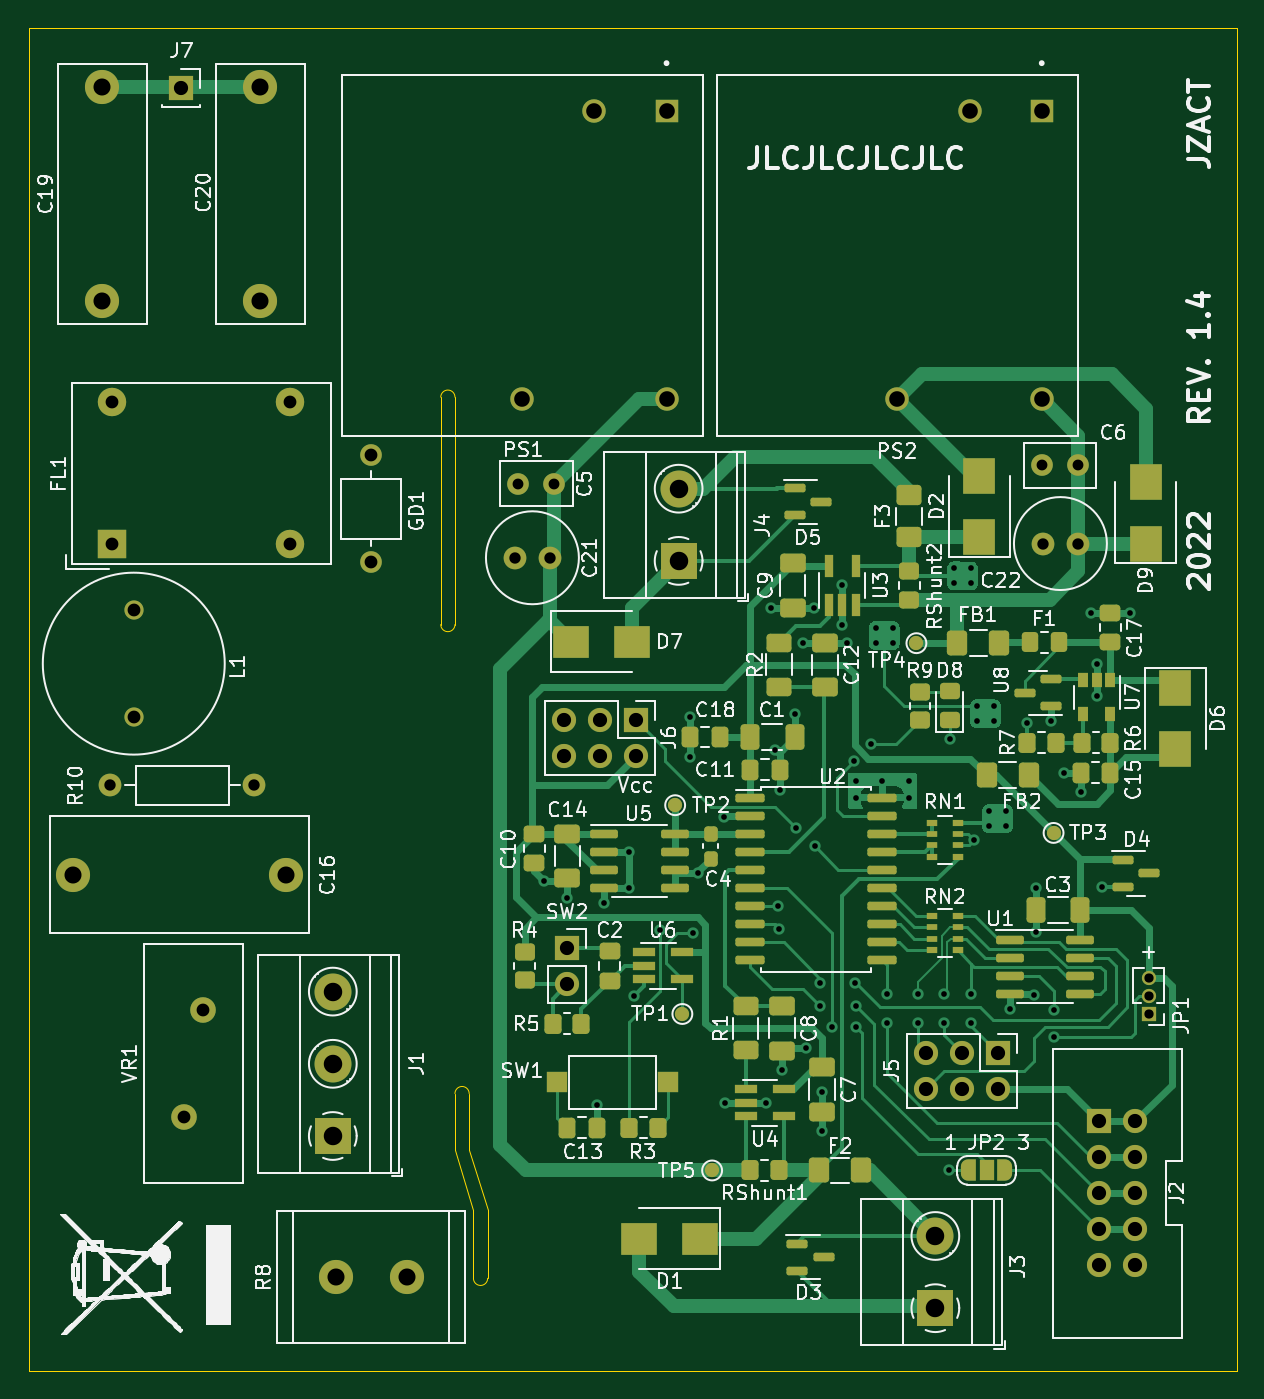
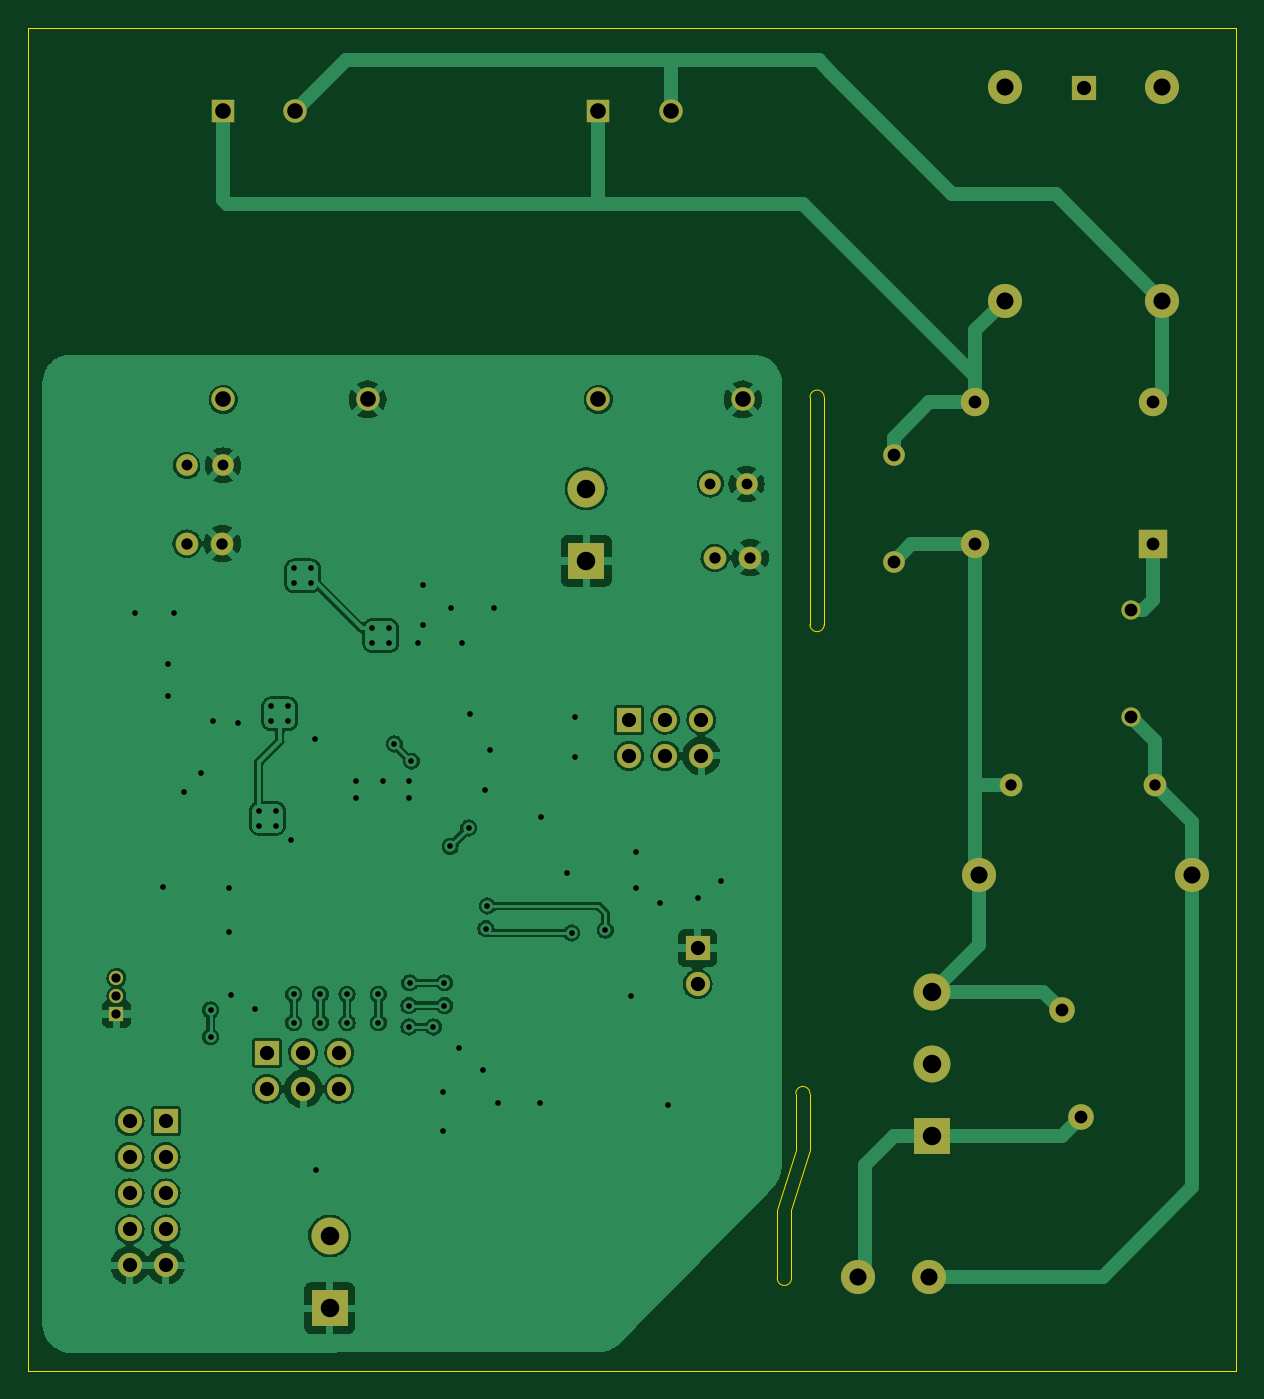
Circuit board: 11 layer files. Board 85.0 x 94.5 mm.
- bottom_copper: main_board-B_Cu.gbl (157561 bytes)
- bottom_mask: main_board-B_Mask.gbs (2790 bytes)
- paste: main_board-B_Paste.gbp (456 bytes)
- bottom_silk: main_board-B_Silkscreen.gbo (2793 bytes)
- outline: main_board-Edge_Cuts.gm1 (1380 bytes)
- top_copper: main_board-F_Cu.gtl (47795 bytes)
- top_mask: main_board-F_Mask.gts (11481 bytes)
- paste: main_board-F_Paste.gtp (7903 bytes)
- top_silk: main_board-F_Silkscreen.gto (147719 bytes)
- drill: main_board-NPTH.drl (276 bytes)
- drill: main_board-PTH.drl (3309 bytes)

=== bottom_copper: main_board-B_Cu.gbl (157561 bytes, source omitted) ===
=== bottom_mask: main_board-B_Mask.gbs ===
%TF.GenerationSoftware,KiCad,Pcbnew,(6.0.1)*%
%TF.CreationDate,2022-08-06T00:30:52-06:00*%
%TF.ProjectId,main_board,6d61696e-5f62-46f6-9172-642e6b696361,1.4*%
%TF.SameCoordinates,Original*%
%TF.FileFunction,Soldermask,Bot*%
%TF.FilePolarity,Negative*%
%FSLAX46Y46*%
G04 Gerber Fmt 4.6, Leading zero omitted, Abs format (unit mm)*
G04 Created by KiCad (PCBNEW (6.0.1)) date 2022-08-06 00:30:52*
%MOMM*%
%LPD*%
G01*
G04 APERTURE LIST*
%ADD10R,1.650000X1.650000*%
%ADD11C,1.650000*%
%ADD12R,2.000000X2.000000*%
%ADD13C,2.000000*%
%ADD14C,1.524000*%
%ADD15R,1.700000X1.700000*%
%ADD16O,1.700000X1.700000*%
%ADD17C,1.800000*%
%ADD18R,1.000000X1.000000*%
%ADD19O,1.000000X1.000000*%
%ADD20C,2.600000*%
%ADD21R,2.600000X2.600000*%
%ADD22C,2.400000*%
%ADD23C,1.600000*%
%ADD24O,1.600000X1.600000*%
%ADD25C,1.350000*%
G04 APERTURE END LIST*
D10*
X104885000Y-65840000D03*
D11*
X99805000Y-65840000D03*
X94725000Y-86160000D03*
X104885000Y-86160000D03*
D12*
X65892500Y-96357500D03*
D13*
X65892500Y-86357500D03*
X78392500Y-96357500D03*
X78392500Y-86357500D03*
D14*
X94460000Y-92100000D03*
X97000000Y-92100000D03*
X133850000Y-90800000D03*
X131310000Y-90800000D03*
D15*
X102725000Y-108700000D03*
D16*
X102725000Y-111240000D03*
X100185000Y-108700000D03*
X100185000Y-111240000D03*
X97645000Y-108700000D03*
X97645000Y-111240000D03*
D17*
X70955000Y-136650000D03*
X72255000Y-129150000D03*
D16*
X97910000Y-127300000D03*
D15*
X97910000Y-124760000D03*
D18*
X138800000Y-129400000D03*
D19*
X138800000Y-128130000D03*
X138800000Y-126860000D03*
D15*
X128200000Y-132125000D03*
D16*
X128200000Y-134665000D03*
X125660000Y-132125000D03*
X125660000Y-134665000D03*
X123120000Y-132125000D03*
X123120000Y-134665000D03*
D20*
X123800000Y-145020000D03*
D21*
X123800000Y-150100000D03*
D15*
X135330000Y-136935000D03*
D16*
X137870000Y-136935000D03*
X135330000Y-139475000D03*
X137870000Y-139475000D03*
X135330000Y-142015000D03*
X137870000Y-142015000D03*
X135330000Y-144555000D03*
X137870000Y-144555000D03*
X135330000Y-147095000D03*
X137870000Y-147095000D03*
D22*
X81600000Y-147900000D03*
X86600000Y-147900000D03*
D23*
X133850000Y-96300000D03*
X131350000Y-96300000D03*
D22*
X63100000Y-119600000D03*
X78100000Y-119600000D03*
X76300000Y-79200000D03*
X76300000Y-64200000D03*
D15*
X70750000Y-64225000D03*
D20*
X105737500Y-92440000D03*
D21*
X105737500Y-97520000D03*
D22*
X65200000Y-64200000D03*
X65200000Y-79200000D03*
D10*
X131285000Y-65840000D03*
D11*
X126205000Y-65840000D03*
X121125000Y-86160000D03*
X131285000Y-86160000D03*
D14*
X84100000Y-97600000D03*
X84100000Y-90100000D03*
D23*
X65720000Y-113300000D03*
D24*
X75880000Y-113300000D03*
D25*
X67400000Y-108500000D03*
X67400000Y-101000000D03*
D20*
X81405000Y-127825000D03*
X81405000Y-132905000D03*
D21*
X81405000Y-137985000D03*
D23*
X96700000Y-97300000D03*
X94200000Y-97300000D03*
M02*

=== paste: main_board-B_Paste.gbp ===
%TF.GenerationSoftware,KiCad,Pcbnew,(6.0.1)*%
%TF.CreationDate,2022-08-06T00:30:52-06:00*%
%TF.ProjectId,main_board,6d61696e-5f62-46f6-9172-642e6b696361,1.4*%
%TF.SameCoordinates,Original*%
%TF.FileFunction,Paste,Bot*%
%TF.FilePolarity,Positive*%
%FSLAX46Y46*%
G04 Gerber Fmt 4.6, Leading zero omitted, Abs format (unit mm)*
G04 Created by KiCad (PCBNEW (6.0.1)) date 2022-08-06 00:30:52*
%MOMM*%
%LPD*%
G01*
G04 APERTURE LIST*
G04 APERTURE END LIST*
M02*

=== bottom_silk: main_board-B_Silkscreen.gbo ===
%TF.GenerationSoftware,KiCad,Pcbnew,(6.0.1)*%
%TF.CreationDate,2022-08-06T00:30:52-06:00*%
%TF.ProjectId,main_board,6d61696e-5f62-46f6-9172-642e6b696361,1.4*%
%TF.SameCoordinates,Original*%
%TF.FileFunction,Legend,Bot*%
%TF.FilePolarity,Positive*%
%FSLAX46Y46*%
G04 Gerber Fmt 4.6, Leading zero omitted, Abs format (unit mm)*
G04 Created by KiCad (PCBNEW (6.0.1)) date 2022-08-06 00:30:52*
%MOMM*%
%LPD*%
G01*
G04 APERTURE LIST*
%ADD10R,1.650000X1.650000*%
%ADD11C,1.650000*%
%ADD12R,2.000000X2.000000*%
%ADD13C,2.000000*%
%ADD14C,1.524000*%
%ADD15R,1.700000X1.700000*%
%ADD16O,1.700000X1.700000*%
%ADD17C,1.800000*%
%ADD18R,1.000000X1.000000*%
%ADD19O,1.000000X1.000000*%
%ADD20C,2.600000*%
%ADD21R,2.600000X2.600000*%
%ADD22C,2.400000*%
%ADD23C,1.600000*%
%ADD24O,1.600000X1.600000*%
%ADD25C,1.350000*%
G04 APERTURE END LIST*
%LPC*%
D10*
X104885000Y-65840000D03*
D11*
X99805000Y-65840000D03*
X94725000Y-86160000D03*
X104885000Y-86160000D03*
D12*
X65892500Y-96357500D03*
D13*
X65892500Y-86357500D03*
X78392500Y-96357500D03*
X78392500Y-86357500D03*
D14*
X94460000Y-92100000D03*
X97000000Y-92100000D03*
X133850000Y-90800000D03*
X131310000Y-90800000D03*
D15*
X102725000Y-108700000D03*
D16*
X102725000Y-111240000D03*
X100185000Y-108700000D03*
X100185000Y-111240000D03*
X97645000Y-108700000D03*
X97645000Y-111240000D03*
D17*
X70955000Y-136650000D03*
X72255000Y-129150000D03*
D16*
X97910000Y-127300000D03*
D15*
X97910000Y-124760000D03*
D18*
X138800000Y-129400000D03*
D19*
X138800000Y-128130000D03*
X138800000Y-126860000D03*
D15*
X128200000Y-132125000D03*
D16*
X128200000Y-134665000D03*
X125660000Y-132125000D03*
X125660000Y-134665000D03*
X123120000Y-132125000D03*
X123120000Y-134665000D03*
D20*
X123800000Y-145020000D03*
D21*
X123800000Y-150100000D03*
D15*
X135330000Y-136935000D03*
D16*
X137870000Y-136935000D03*
X135330000Y-139475000D03*
X137870000Y-139475000D03*
X135330000Y-142015000D03*
X137870000Y-142015000D03*
X135330000Y-144555000D03*
X137870000Y-144555000D03*
X135330000Y-147095000D03*
X137870000Y-147095000D03*
D22*
X81600000Y-147900000D03*
X86600000Y-147900000D03*
D23*
X133850000Y-96300000D03*
X131350000Y-96300000D03*
D22*
X63100000Y-119600000D03*
X78100000Y-119600000D03*
X76300000Y-79200000D03*
X76300000Y-64200000D03*
D15*
X70750000Y-64225000D03*
D20*
X105737500Y-92440000D03*
D21*
X105737500Y-97520000D03*
D22*
X65200000Y-64200000D03*
X65200000Y-79200000D03*
D10*
X131285000Y-65840000D03*
D11*
X126205000Y-65840000D03*
X121125000Y-86160000D03*
X131285000Y-86160000D03*
D14*
X84100000Y-97600000D03*
X84100000Y-90100000D03*
D23*
X65720000Y-113300000D03*
D24*
X75880000Y-113300000D03*
D25*
X67400000Y-108500000D03*
X67400000Y-101000000D03*
D20*
X81405000Y-127825000D03*
X81405000Y-132905000D03*
D21*
X81405000Y-137985000D03*
D23*
X96700000Y-97300000D03*
X94200000Y-97300000D03*
M02*

=== outline: main_board-Edge_Cuts.gm1 ===
%TF.GenerationSoftware,KiCad,Pcbnew,(6.0.1)*%
%TF.CreationDate,2022-08-06T00:30:52-06:00*%
%TF.ProjectId,main_board,6d61696e-5f62-46f6-9172-642e6b696361,1.4*%
%TF.SameCoordinates,Original*%
%TF.FileFunction,Profile,NP*%
%FSLAX46Y46*%
G04 Gerber Fmt 4.6, Leading zero omitted, Abs format (unit mm)*
G04 Created by KiCad (PCBNEW (6.0.1)) date 2022-08-06 00:30:52*
%MOMM*%
%LPD*%
G01*
G04 APERTURE LIST*
%TA.AperFunction,Profile*%
%ADD10C,0.100000*%
%TD*%
G04 APERTURE END LIST*
D10*
X91000000Y-135000000D02*
G75*
G03*
X90000000Y-135000000I-500000J0D01*
G01*
X90000000Y-139000000D02*
X90000000Y-135000000D01*
X91000000Y-139000000D02*
X91000000Y-135000000D01*
X92300000Y-143200000D02*
X91000000Y-139000000D01*
X91300000Y-143200000D02*
X90000000Y-139000000D01*
X91300000Y-148000000D02*
G75*
G03*
X92300000Y-148000000I500000J0D01*
G01*
X91300000Y-143200000D02*
X91300000Y-148000000D01*
X92300000Y-148000000D02*
X92300000Y-143200000D01*
X90000000Y-86000000D02*
G75*
G03*
X89000000Y-86000000I-500000J0D01*
G01*
X89000000Y-102000000D02*
G75*
G03*
X90000000Y-102000000I500000J0D01*
G01*
X90000000Y-86000000D02*
X90000000Y-102000000D01*
X89000000Y-102000000D02*
X89000000Y-86000000D01*
X145000000Y-154500000D02*
X60000000Y-154500000D01*
X60000000Y-154500000D02*
X60000000Y-60000000D01*
X60000000Y-60000000D02*
X145000000Y-60000000D01*
X145000000Y-60000000D02*
X145000000Y-154500000D01*
M02*

=== top_copper: main_board-F_Cu.gtl (47795 bytes, source omitted) ===
=== top_mask: main_board-F_Mask.gts (11481 bytes, source omitted) ===
=== paste: main_board-F_Paste.gtp (7903 bytes, source omitted) ===
=== top_silk: main_board-F_Silkscreen.gto (147719 bytes, source omitted) ===
=== drill: main_board-NPTH.drl ===
M48
; DRILL file {KiCad (6.0.1)} date Sat Aug  6 00:31:21 2022
; FORMAT={-:-/ absolute / metric / decimal}
; #@! TF.CreationDate,2022-08-06T00:31:21-06:00
; #@! TF.GenerationSoftware,Kicad,Pcbnew,(6.0.1)
; #@! TF.FileFunction,NonPlated,1,2,NPTH
FMAT,2
METRIC
%
G90
G05
T0
M30

=== drill: main_board-PTH.drl ===
M48
; DRILL file {KiCad (6.0.1)} date Sat Aug  6 00:31:21 2022
; FORMAT={-:-/ absolute / metric / decimal}
; #@! TF.CreationDate,2022-08-06T00:31:21-06:00
; #@! TF.GenerationSoftware,Kicad,Pcbnew,(6.0.1)
; #@! TF.FileFunction,Plated,1,2,PTH
FMAT,2
METRIC
; #@! TA.AperFunction,Plated,PTH,ViaDrill
T1C0.400
; #@! TA.AperFunction,Plated,PTH,ComponentDrill
T2C0.650
; #@! TA.AperFunction,Plated,PTH,ComponentDrill
T3C0.762
; #@! TA.AperFunction,Plated,PTH,ComponentDrill
T4C0.800
; #@! TA.AperFunction,Plated,PTH,ComponentDrill
T5C0.900
; #@! TA.AperFunction,Plated,PTH,ComponentDrill
T6C1.000
; #@! TA.AperFunction,Plated,PTH,ComponentDrill
T7C1.100
; #@! TA.AperFunction,Plated,PTH,ComponentDrill
T8C1.200
; #@! TA.AperFunction,Plated,PTH,ComponentDrill
T9C1.300
%
G90
G05
T1
X96.267Y-120.01
X97.867Y-121.21
X100.0Y-135.8
X100.517Y-121.61
X102.218Y-118.01
X102.218Y-120.56
X102.6Y-128.1
X104.4Y-123.5
X106.542Y-108.51
X106.542Y-111.31
X106.768Y-123.7
X107.117Y-119.46
X108.917Y-115.51
X109.017Y-135.66
X111.917Y-135.66
X112.233Y-100.85
X112.517Y-110.81
X112.7Y-121.8
X112.8Y-123.4
X112.843Y-113.61
X113.017Y-133.31
X113.917Y-108.31
X114.017Y-116.31
X114.468Y-103.275
X114.667Y-131.76
X115.25Y-100.85
X115.317Y-117.61
X115.718Y-127.21
X115.718Y-128.81
X115.817Y-134.91
X115.817Y-137.61
X116.493Y-130.31
X117.25Y-99.2
X117.25Y-102.0
X117.567Y-103.275
X118.05Y-111.601
X118.167Y-127.21
X118.218Y-113.01
X118.218Y-114.21
X118.218Y-128.81
X118.218Y-130.31
X119.251Y-110.4
X119.6Y-102.25
X119.6Y-103.3
X120.067Y-113.01
X120.367Y-128.01
X120.367Y-130.01
X120.8Y-102.25
X120.8Y-103.3
X121.917Y-113.01
X121.917Y-114.21
X122.567Y-128.01
X122.567Y-130.01
X124.442Y-128.01
X124.442Y-130.01
X124.725Y-140.4
X124.817Y-110.06
X125.1Y-98.05
X125.1Y-99.1
X126.3Y-98.05
X126.3Y-99.1
X126.317Y-128.01
X126.317Y-130.01
X126.517Y-117.16
X126.718Y-107.75
X126.718Y-108.8
X127.567Y-115.11
X127.567Y-116.16
X127.917Y-107.75
X127.917Y-108.8
X128.767Y-115.11
X128.767Y-116.16
X129.042Y-129.06
X130.267Y-108.96
X130.767Y-128.059
X130.868Y-120.51
X130.868Y-123.66
X131.968Y-108.81
X132.175Y-129.111
X132.175Y-131.01
X132.817Y-112.41
X134.017Y-113.76
X134.718Y-101.16
X135.167Y-104.76
X135.167Y-107.06
X135.517Y-120.46
X137.517Y-101.16
T2
X138.8Y-126.86
X138.8Y-128.13
X138.8Y-129.4
T3
X94.46Y-92.1
X97.0Y-92.1
X131.31Y-90.8
X133.85Y-90.8
T4
X65.72Y-113.3
X75.88Y-113.3
X94.2Y-97.3
X96.7Y-97.3
X131.35Y-96.3
X133.85Y-96.3
T5
X65.892Y-86.358
X65.892Y-96.358
X67.4Y-101.0
X67.4Y-108.5
X70.955Y-136.65
X72.255Y-129.15
X78.392Y-86.358
X78.392Y-96.358
X84.1Y-90.1
X84.1Y-97.6
T6
X70.75Y-64.225
X97.645Y-108.7
X97.645Y-111.24
X97.91Y-124.76
X97.91Y-127.3
X100.185Y-108.7
X100.185Y-111.24
X102.725Y-108.7
X102.725Y-111.24
X123.12Y-132.125
X123.12Y-134.665
X125.66Y-132.125
X125.66Y-134.665
X128.2Y-132.125
X128.2Y-134.665
X135.33Y-136.935
X135.33Y-139.475
X135.33Y-142.015
X135.33Y-144.555
X135.33Y-147.095
X137.87Y-136.935
X137.87Y-139.475
X137.87Y-142.015
X137.87Y-144.555
X137.87Y-147.095
T7
X94.725Y-86.16
X99.805Y-65.84
X104.885Y-65.84
X104.885Y-86.16
X121.125Y-86.16
X126.205Y-65.84
X131.285Y-65.84
X131.285Y-86.16
T8
X63.1Y-119.6
X65.2Y-64.2
X65.2Y-79.2
X76.3Y-64.2
X76.3Y-79.2
X78.1Y-119.6
X81.6Y-147.9
X86.6Y-147.9
T9
X81.405Y-127.825
X81.405Y-132.905
X81.405Y-137.985
X105.737Y-92.44
X105.737Y-97.52
X123.8Y-145.02
X123.8Y-150.1
T0
M30

